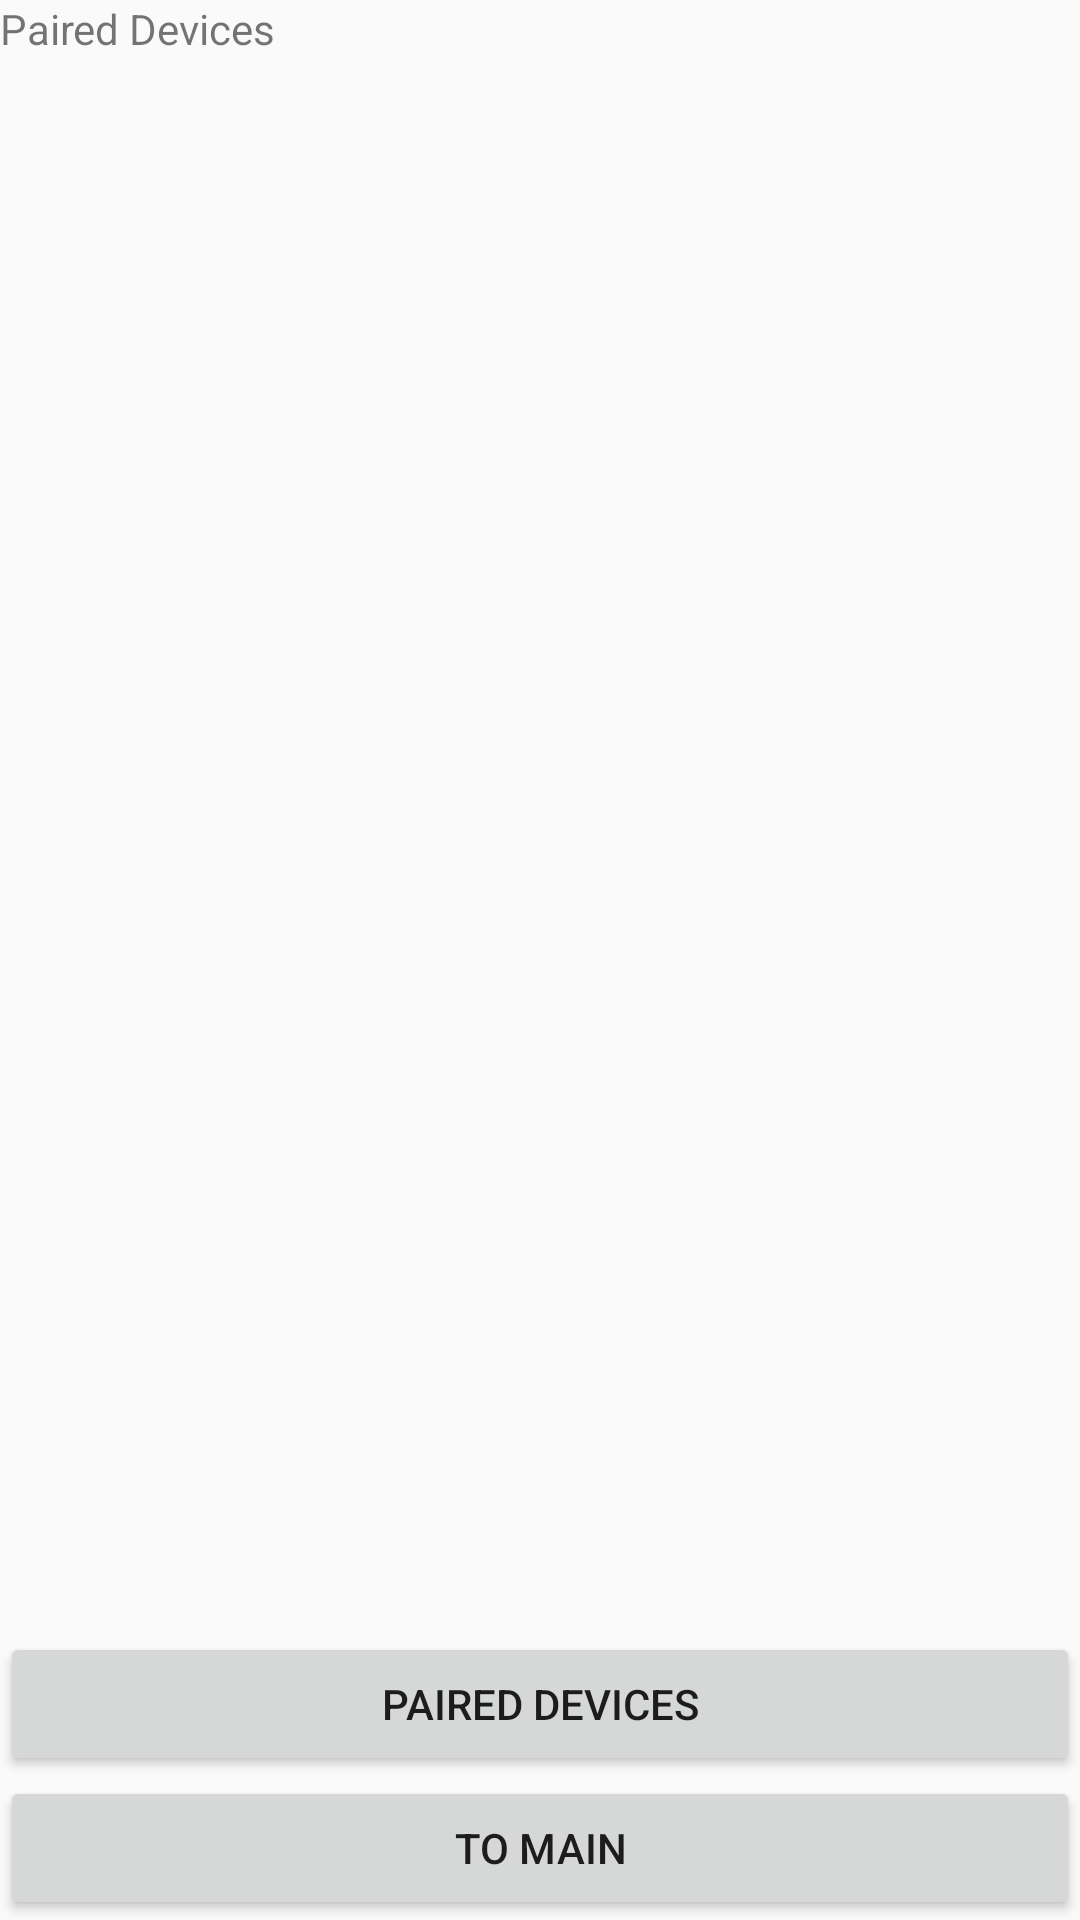

Reconstruct the res/layout file that produces this screen, plus the resources it refers to.
<!-- AndroidManifest.xml: application theme AppTheme -->
<!-- res/layout/activity_device_list.xml -->
<?xml version="1.0" encoding="utf-8"?>
<RelativeLayout xmlns:android="http://schemas.android.com/apk/res/android"
    android:orientation="vertical"
    android:layout_width="match_parent"
    android:layout_height="match_parent">

    <TextView
        android:layout_width="wrap_content"
        android:layout_height="wrap_content"
        android:text="@string/text_paired"
        android:id="@+id/textView"
        android:layout_alignParentTop="true"
        android:layout_alignParentLeft="true"
        android:layout_alignParentStart="true"/>

    <Button
        android:layout_width="fill_parent"
        android:layout_height="wrap_content"
        android:text="@string/btn_paired"
        android:id="@+id/button"
        android:layout_above="@+id/toMain" />

    <ListView
        android:layout_width="wrap_content"
        android:layout_height="wrap_content"
        android:id="@+id/listView"
        android:layout_centerHorizontal="true"
        android:layout_above="@+id/button"
        android:layout_below="@+id/textView" />

    <Button
        android:layout_width="fill_parent"
        android:layout_height="wrap_content"
        android:text="@string/btn_tomain"
        android:id="@+id/toMain"
        android:layout_alignParentBottom="true" />

</RelativeLayout>
<!-- resources referenced by this layout -->
<resources>
  <string name="btn_paired">Paired Devices</string>
  <string name="btn_tomain">To Main</string>
  <string name="text_paired">Paired Devices</string>
  <style name="AppTheme" parent="Theme.AppCompat.Light.DarkActionBar">
          
  
      </style>
</resources>
